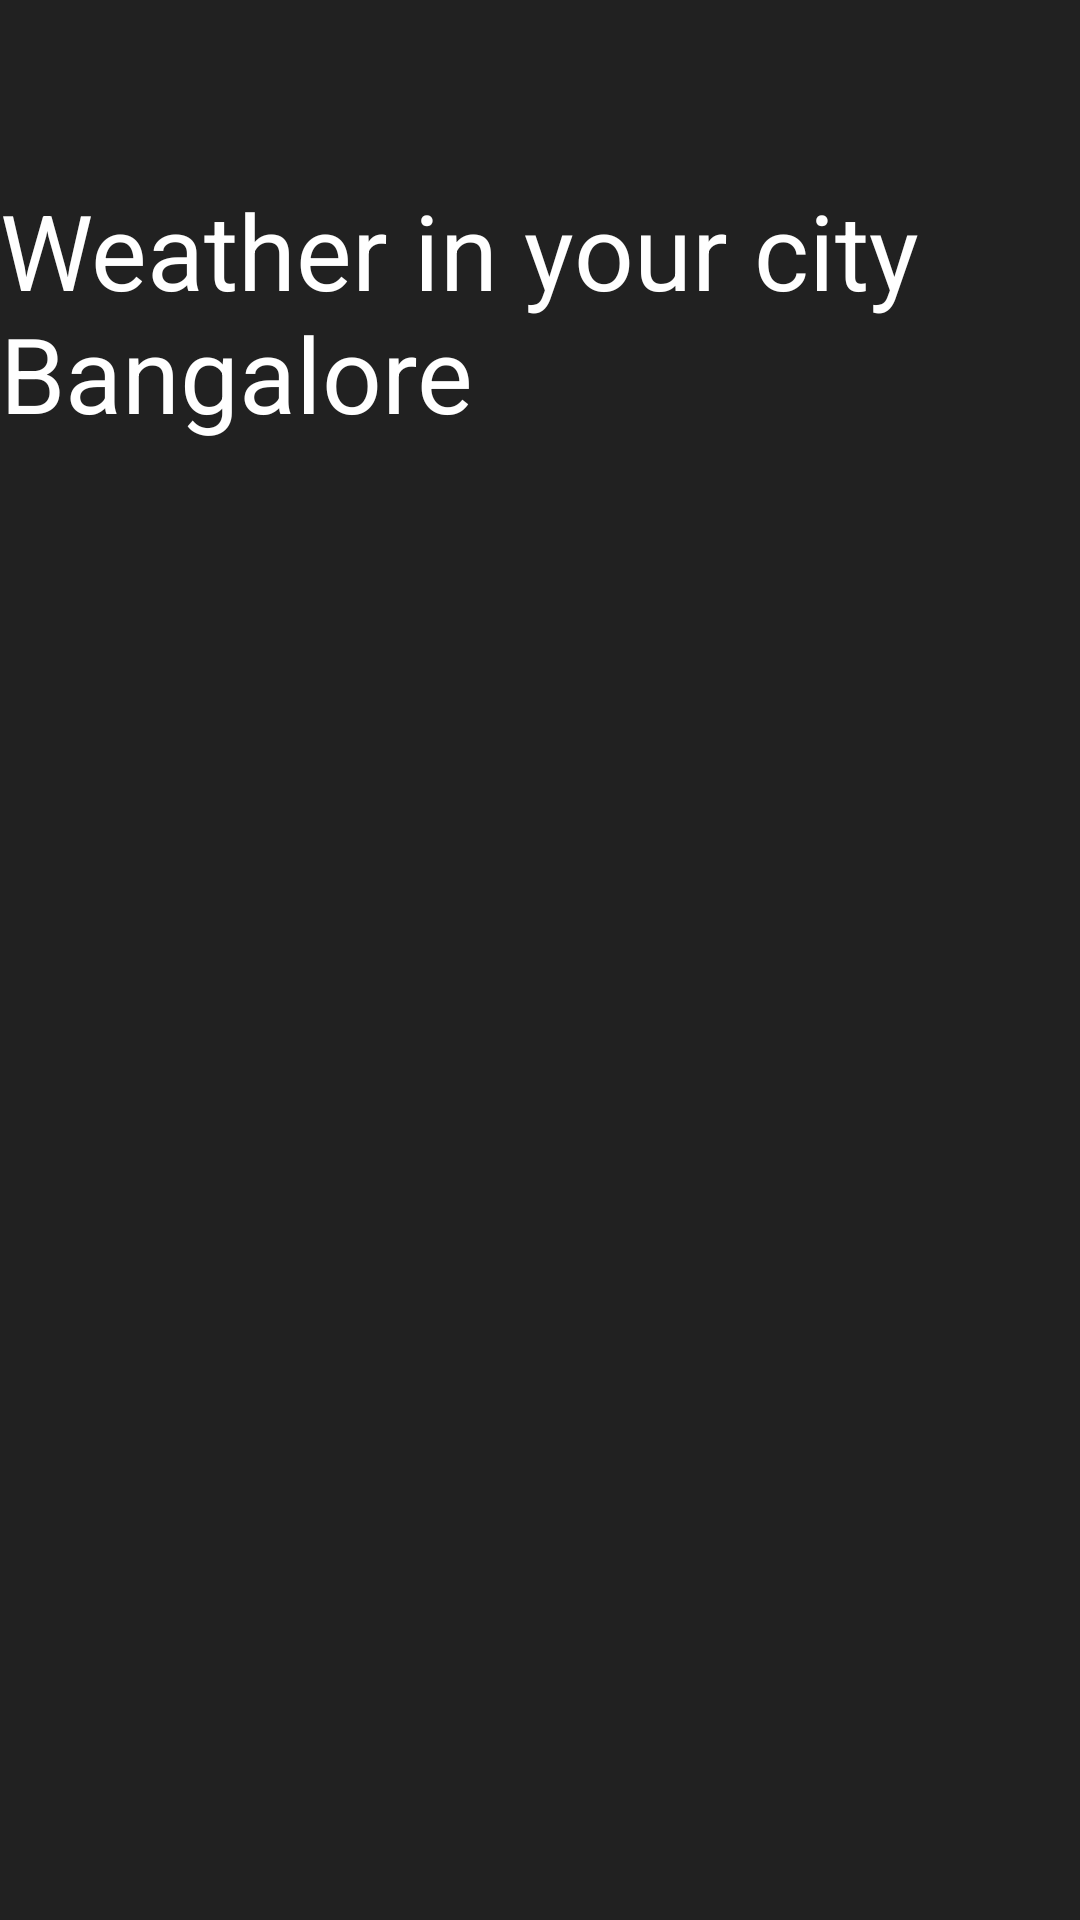

Android layout source for this screen:
<!-- AndroidManifest.xml: application theme AppTheme -->
<!-- res/layout/fragment_main.xml -->
<RelativeLayout xmlns:android="http://schemas.android.com/apk/res/android"
    xmlns:tools="http://schemas.android.com/tools"
    android:layout_width="match_parent"
    android:layout_height="match_parent"


    tools:context=".MainActivity$PlaceholderFragment"
    android:background="@color/dark_background"
    >
   <TextView
       android:layout_width="match_parent"
       android:layout_height="wrap_content"
       android:textColor="#ffff"
       android:text="Weather in your city Bangalore"
       android:textSize="35sp"
       android:id="@+id/textView"
       android:layout_marginTop="60dp"
       android:layout_alignParentTop="true"
       android:layout_alignParentLeft="true"
       android:layout_alignParentStart="true" />

    <ListView
        android:layout_height="fill_parent"
        android:layout_width="match_parent"
        android:id="@+id/listview_forcast"
        android:paddingTop="70dp"
        android:layout_alignParentLeft="true"
        android:layout_alignParentStart="true"
        android:layout_below="@+id/textView" />

</RelativeLayout>
<!-- resources referenced by this layout -->
<resources>
  <color name="dark_background">#212121</color>
  <style name="AppTheme" parent="Theme.AppCompat.Light.DarkActionBar">
          <item name="actionBarStyle">@style/ActionBar.Solid.Sunshine</item>
      </style>
  <style name="ActionBar.Solid.Sunshine" parent="@style/Widget.AppCompat.Light.ActionBar.Solid.Inverse">
          <item name="background">@color/actionbar_light_blue</item>
      </style>
  <color name="actionbar_light_blue">#283593</color>
</resources>
